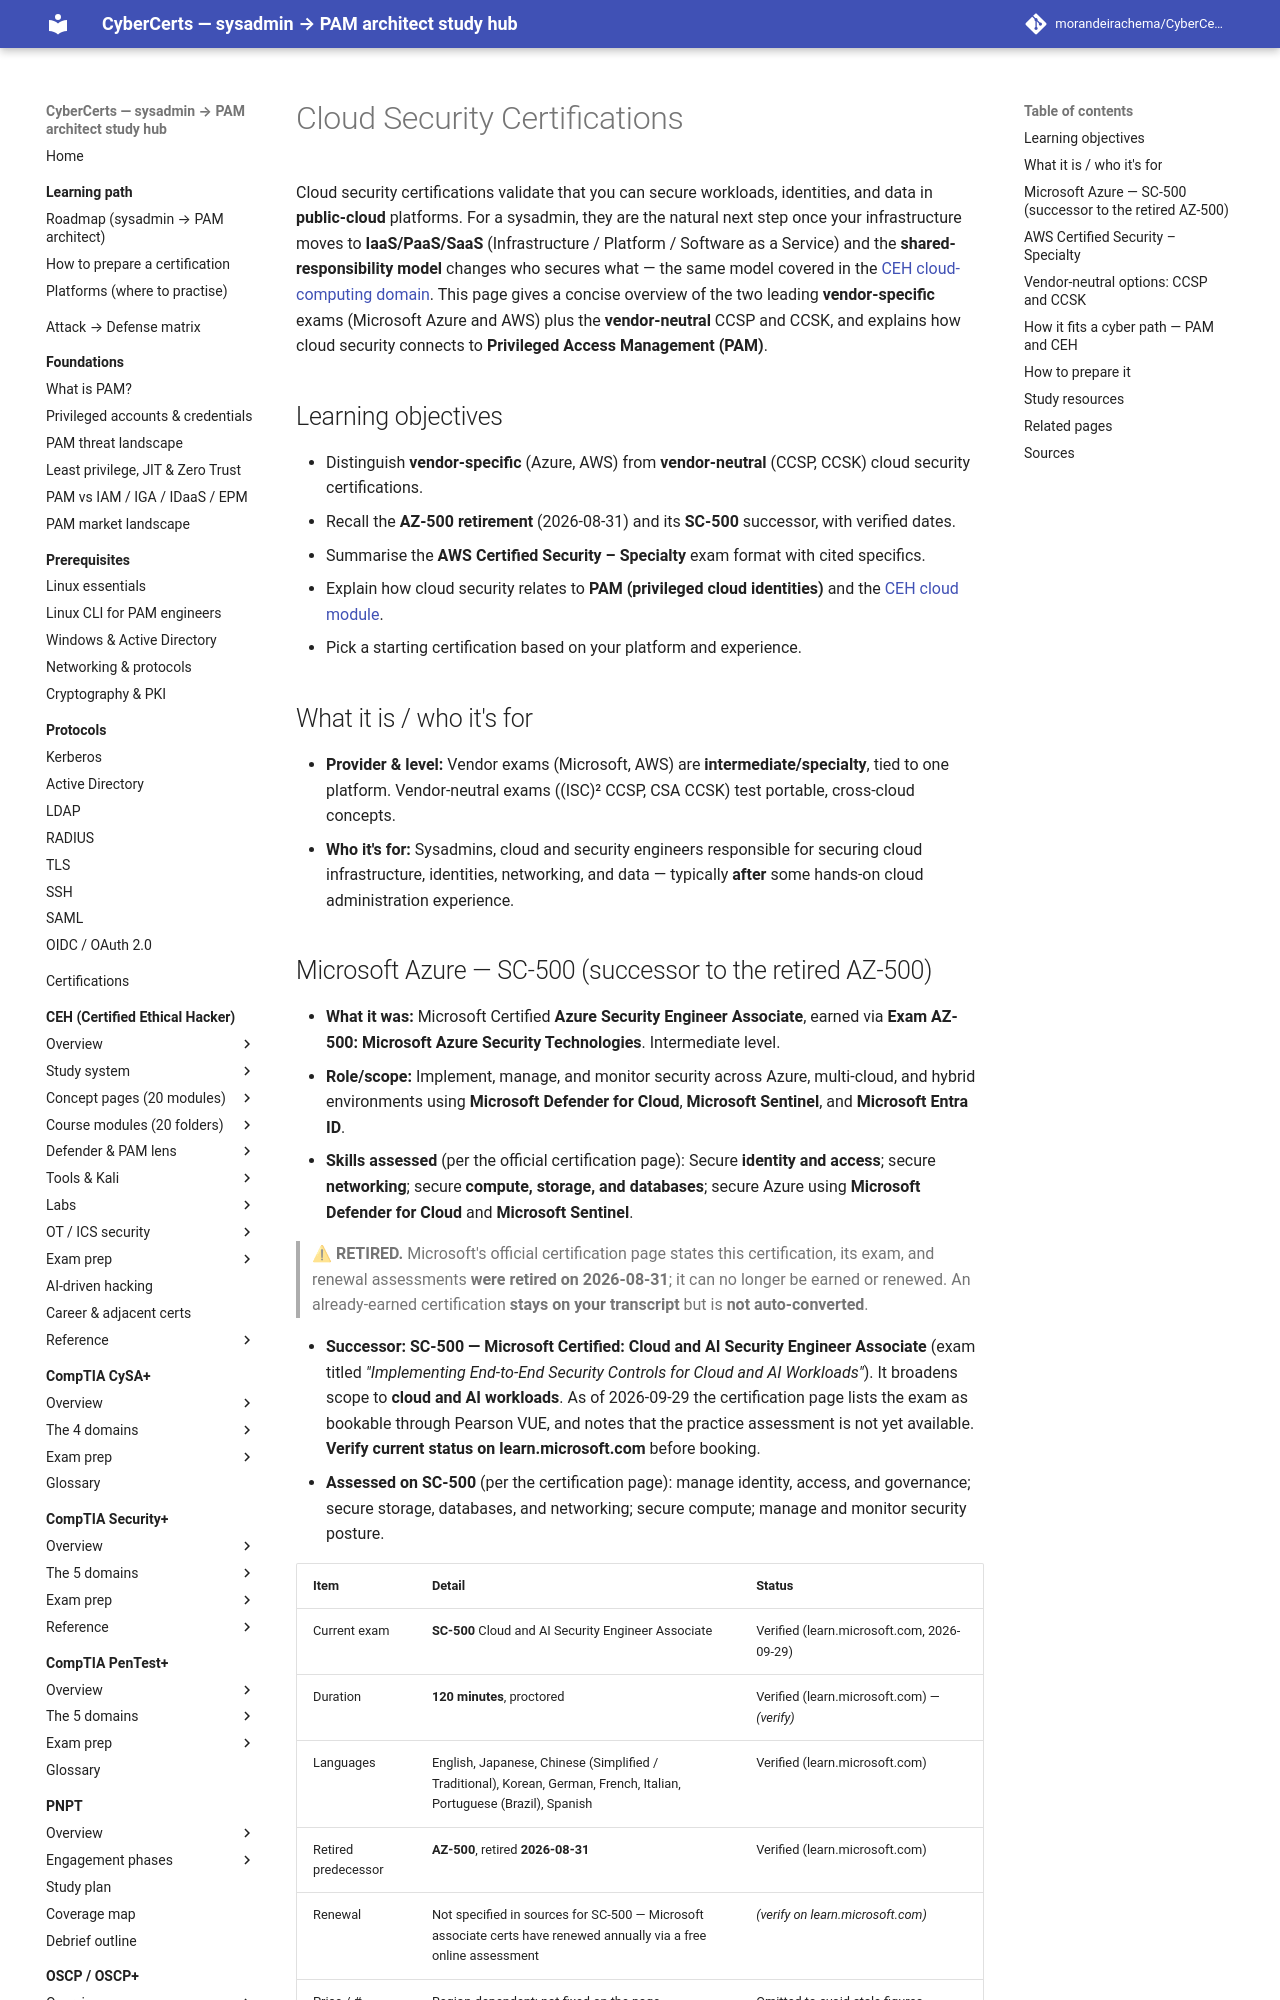

repository: morandeirachema/CyberCerts · page: certs/adjacent-certs/cloud-security/index.html · generator: mkdocs

# Cloud Security Certifications

Cloud security certifications validate that you can secure workloads, identities, and data in **public-cloud** platforms. For a sysadmin, they are the natural next step once your infrastructure moves to **IaaS/PaaS/SaaS** (Infrastructure / Platform / Software as a Service) and the **shared-responsibility model** changes who secures what — the same model covered in the [CEH cloud-computing domain](../ceh/domains/19-cloud-computing.md). This page gives a concise overview of the two leading **vendor-specific** exams (Microsoft Azure and AWS) plus the **vendor-neutral** CCSP and CCSK, and explains how cloud security connects to **Privileged Access Management (PAM)**.

## Learning objectives

- Distinguish **vendor-specific** (Azure, AWS) from **vendor-neutral** (CCSP, CCSK) cloud security certifications.
- Recall the **AZ-500 retirement** (2026-08-31) and its **SC-500** successor, with verified dates.
- Summarise the **AWS Certified Security – Specialty** exam format with cited specifics.
- Explain how cloud security relates to **PAM (privileged cloud identities)** and the [CEH cloud module](../ceh/domains/19-cloud-computing.md).
- Pick a starting certification based on your platform and experience.

## What it is / who it's for

- **Provider & level:** Vendor exams (Microsoft, AWS) are **intermediate/specialty**, tied to one platform. Vendor-neutral exams ((ISC)² CCSP, CSA CCSK) test portable, cross-cloud concepts.
- **Who it's for:** Sysadmins, cloud and security engineers responsible for securing cloud infrastructure, identities, networking, and data — typically **after** some hands-on cloud administration experience.

## Microsoft Azure — SC-500 (successor to the retired AZ-500)

- **What it was:** Microsoft Certified **Azure Security Engineer Associate**, earned via **Exam AZ-500: Microsoft Azure Security Technologies**. Intermediate level.
- **Role/scope:** Implement, manage, and monitor security across Azure, multi-cloud, and hybrid environments using **Microsoft Defender for Cloud**, **Microsoft Sentinel**, and **Microsoft Entra ID**.
- **Skills assessed** (per the official certification page): Secure **identity and access**; secure **networking**; secure **compute, storage, and databases**; secure Azure using **Microsoft Defender for Cloud** and **Microsoft Sentinel**.

> ⚠ **RETIRED.** Microsoft's official certification page states this certification, its exam, and renewal assessments **were retired on 2026-08-31**; it can no longer be earned or renewed. An already-earned certification **stays on your transcript** but is **not auto-converted**.

- **Successor:** **SC-500 — Microsoft Certified: Cloud and AI Security Engineer Associate** (exam titled *"Implementing End-to-End Security Controls for Cloud and AI Workloads"*). It broadens scope to **cloud and AI workloads**. As of 2026-09-29 the certification page lists the exam as bookable through Pearson VUE, and notes that the practice assessment is not yet available. **Verify current status on learn.microsoft.com** before booking.
- **Assessed on SC-500** (per the certification page): manage identity, access, and governance; secure storage, databases, and networking; secure compute; manage and monitor security posture.

| Item | Detail | Status |
| --- | --- | --- |
| Current exam | **SC-500** Cloud and AI Security Engineer Associate | Verified (learn.microsoft.com, 2026-09-29) |
| Duration | **120 minutes**, proctored | Verified (learn.microsoft.com) — *(verify)* |
| Languages | English, Japanese, Chinese (Simplified / Traditional), Korean, German, French, Italian, Portuguese (Brazil), Spanish | Verified (learn.microsoft.com) |
| Retired predecessor | **AZ-500**, retired **2026-08-31** | Verified (learn.microsoft.com) |
| Renewal | Not specified in sources for SC-500 — Microsoft associate certs have renewed annually via a free online assessment | *(verify on learn.microsoft.com)* |
| Price / # questions | Region-dependent; not fixed on the page | Omitted to avoid stale figures — *(verify on learn.microsoft.com)* |
